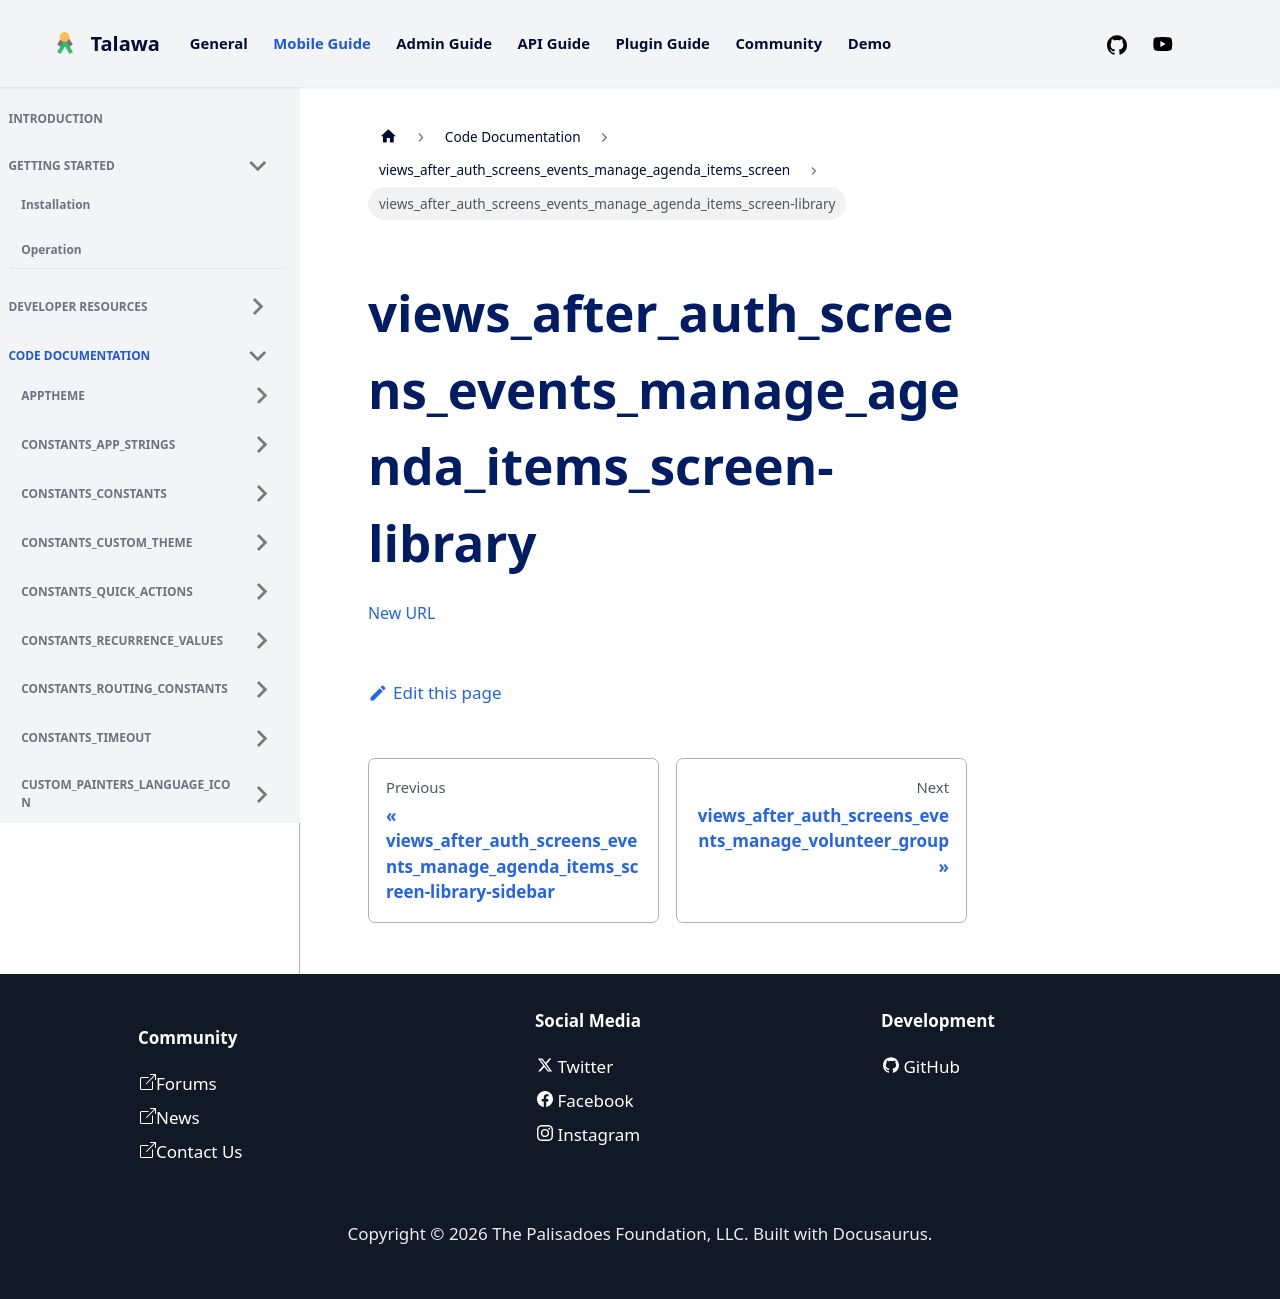

repository: PalisadoesFoundation/talawa · page: docs/auto-docs/views_after_auth_screens_events_manage_agenda_items_screen/views_after_auth_screens_events_manage_agenda_items_screen-library/index.html · generator: docusaurus

[New
URL](../views_after_auth_screens_events_manage_agenda_items_screen/)
